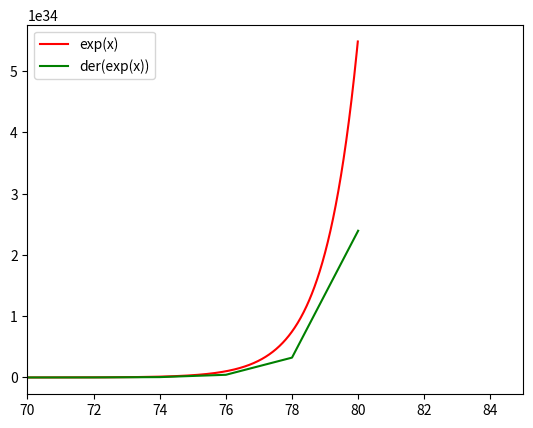
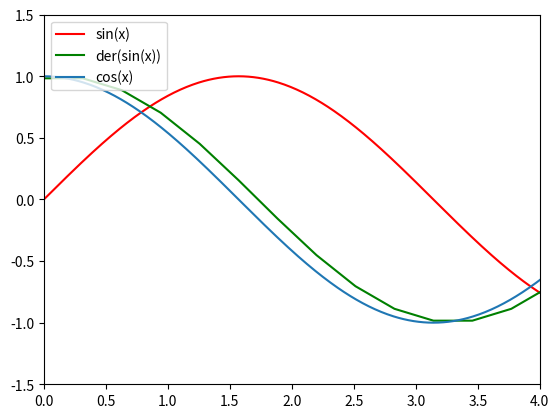

Recreate these plots in Python, in order.
#!/usr/bin/python3

from math import sin,exp,cos,pi
import matplotlib.pyplot as plt

ex = []

ey = []
edery = []

sinex = []

siney = []
cosy = []
sinedery = []

def expder(falsestart, step, end):
    exstep = falsestart
    while exstep < end :
        eystep = exp(exstep)
        exstep2 = exstep+step
        eystep2 = exp(exstep2)
        ex.append(exstep2)
        ey.append(eystep2)
        dydx = (eystep2-eystep)/(exstep2-exstep)
        edery.append(dydx)
        eystep = eystep2
        exstep = exstep2

def sinderx(falsestart, step, end):
    sinxstep = falsestart
    while sinxstep < end:
        sinystep = sin(sinxstep)
        sinxstep2 = sinxstep+step
        sinystep2 = sin(sinxstep2)
        sinex.append(sinxstep2)
        siney.append(sinystep2)
        dydx = (sinystep2-sinystep)/(sinxstep2-sinxstep)
        sinedery.append(dydx)
        sinystep = sinystep2
        sinxstep = sinxstep2
        cosystep = cos(sinxstep2)
        cosy.append(cosystep)

n = 80
m = 2*pi
#falsestart(dont change!), step, end
expder(0,2,n)
sinderx(-pi/10,pi/10,m)

expfunctx = []
expfuncty = []
const = 0
while const < n:
    expfunctx.append(const)
    expfuncty.append(exp(const))
    const += 0.01

cosfunctx = []
cosfuncty = []
const1 = 0
while const1 < m:
    cosfunctx.append(const1)
    cosfuncty.append(cos(const1))
    const1 += 0.01
    
sinfunctx = []
sinfuncty = []
const2 = 0
while const2 < m:
    sinfunctx.append(const2)
    sinfuncty.append(sin(const2))
    const2 += 0.01

plt.figure(1)
plt.plot(expfunctx,expfuncty,c='r',label=("exp(x)"))
plt.plot(ex,edery,c='g',label=("der(exp(x))"))
plt.legend(loc='upper left')
plt.xlim(70,85)

plt.figure(2)
plt.plot(sinfunctx,sinfuncty,c='r',label=("sin(x)"))
plt.plot(sinex,sinedery,c='g',label=("der(sin(x))"))
plt.plot(cosfunctx,cosfuncty,label=('cos(x)'))
plt.legend(loc='upper left')
plt.ylim(-1*1.5,1*1.5)
plt.xlim(0,4)

plt.show()
